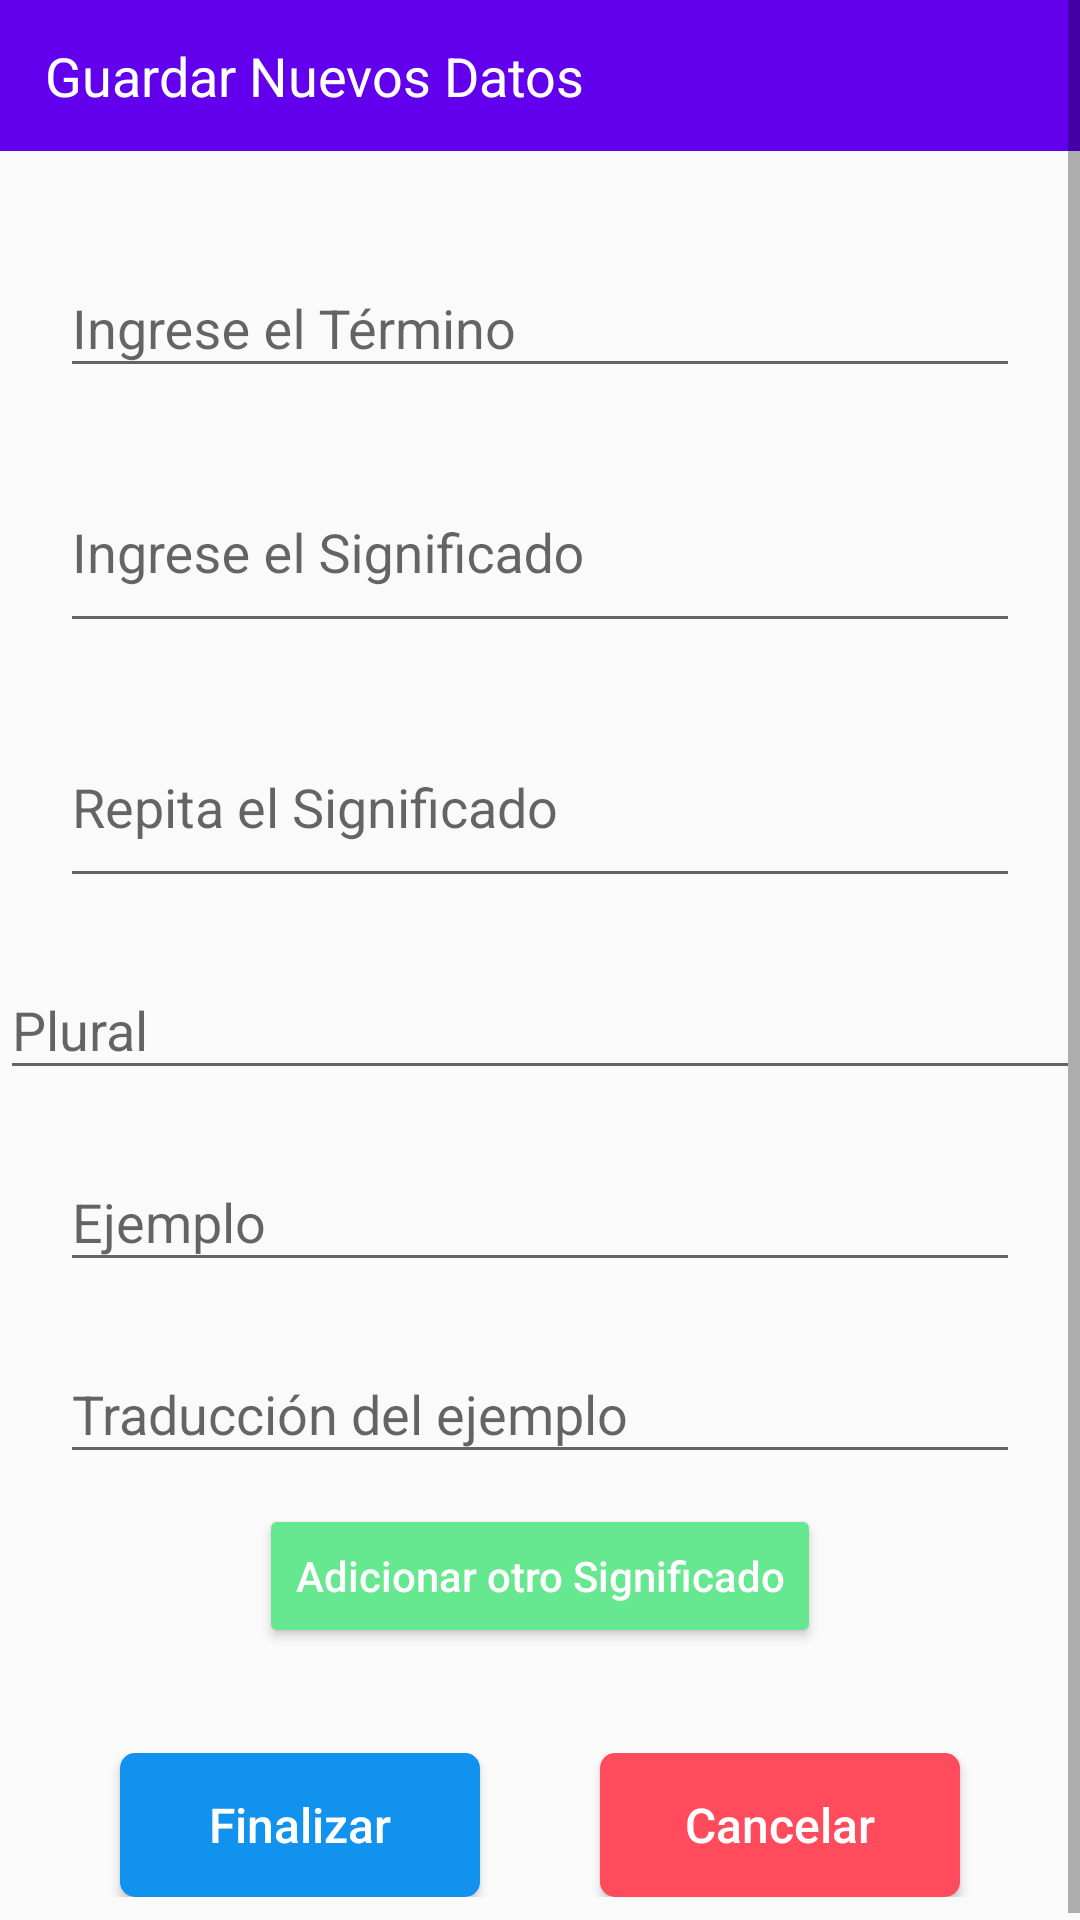

Layout XML and referenced resources for this Android screen:
<!-- AndroidManifest.xml: application theme AppTheme -->
<!-- res/layout/activity_add_noun.xml -->
<?xml version="1.0" encoding="utf-8"?>
<ScrollView android:layout_width="match_parent"
    android:layout_height="match_parent"
    xmlns:android="http://schemas.android.com/apk/res/android"
    xmlns:app="http://schemas.android.com/apk/res-auto">

    <LinearLayout
        android:id="@+id/lnMainParent"
        android:layout_width="match_parent"
        android:layout_height="match_parent"
        android:orientation="vertical">

        <TextView
            android:id="@+id/tvheaderVerb"
            android:layout_width="match_parent"
            android:layout_height="wrap_content"
            android:text="Guardar Nuevos Datos"
            android:textSize="@dimen/text_view_title"
            android:textColor="@color/colorWhite"
            android:background="@color/colorPrimary"
            android:paddingTop="@dimen/padding_top_title"
            android:paddingBottom="@dimen/padding_bottom_title"
            android:paddingLeft="@dimen/padding_left_title"
            android:layout_alignParentStart="true"
            />

        <com.google.android.material.textfield.TextInputLayout
            android:layout_width="match_parent"
            android:layout_height="wrap_content"
            android:layout_marginTop="@dimen/first_top_Margin"
            android:layout_marginRight="@dimen/left_right_general_margin"
            android:layout_marginLeft="@dimen/left_right_general_margin"
            android:layout_marginBottom="@dimen/bottom_general_margin"
            app:hintTextAppearance="@style/GeneralHintText"
            >

            <com.google.android.material.textfield.TextInputEditText
                android:layout_width="match_parent"
                android:layout_height="wrap_content"
                android:hint="Ingrese el Término" />

        </com.google.android.material.textfield.TextInputLayout>

        <com.google.android.material.textfield.TextInputLayout
            android:layout_width="match_parent"
            android:layout_height="wrap_content"
            android:layout_marginRight="@dimen/left_right_general_margin"
            android:layout_marginLeft="@dimen/left_right_general_margin"
            android:layout_marginBottom="@dimen/bottom_general_margin"
            app:hintTextAppearance="@style/GeneralHintText"
            >

            <com.google.android.material.textfield.TextInputEditText
                android:layout_width="match_parent"
                android:layout_height="wrap_content"
                android:lines="3"
                android:maxLines="3"
                android:minLines="2"
                android:hint="Ingrese el Significado" />

        </com.google.android.material.textfield.TextInputLayout>

        <com.google.android.material.textfield.TextInputLayout
            android:layout_width="match_parent"
            android:layout_height="wrap_content"
            android:layout_marginRight="@dimen/left_right_general_margin"
            android:layout_marginLeft="@dimen/left_right_general_margin"
            android:layout_marginBottom="@dimen/bottom_general_margin"
            app:hintTextAppearance="@style/GeneralHintText"
            >

            <com.google.android.material.textfield.TextInputEditText
                android:layout_width="match_parent"
                android:layout_height="wrap_content"
                android:lines="3"
                android:maxLines="3"
                android:minLines="2"
                android:hint="Repita el Significado" />

        </com.google.android.material.textfield.TextInputLayout>

        <com.google.android.material.textfield.TextInputLayout
            android:id="@+id/tilGerundy"
            android:layout_width="match_parent"
            android:layout_height="wrap_content"
            android:layout_marginRight="@dimen/left_right_larger_margin"
            android:layout_marginLeft="@dimen/left_right_larger_margin"
            android:layout_marginBottom="@dimen/bottom_general_margin"
            app:hintTextAppearance="@style/GeneralHintText"
            >

            <com.google.android.material.textfield.TextInputEditText
                android:layout_width="match_parent"
                android:layout_height="wrap_content"
                android:hint="Plural" />

        </com.google.android.material.textfield.TextInputLayout>

        <com.google.android.material.textfield.TextInputLayout
            android:layout_width="match_parent"
            android:layout_height="wrap_content"
            android:layout_marginRight="@dimen/left_right_general_margin"
            android:layout_marginLeft="@dimen/left_right_general_margin"
            android:layout_marginBottom="@dimen/bottom_general_margin"
            app:hintTextAppearance="@style/GeneralHintText"
            >

            <com.google.android.material.textfield.TextInputEditText
                android:layout_width="match_parent"
                android:layout_height="wrap_content"
                android:hint="Ejemplo" />

        </com.google.android.material.textfield.TextInputLayout>

        <com.google.android.material.textfield.TextInputLayout
            android:layout_width="match_parent"
            android:layout_height="wrap_content"
            android:layout_marginRight="@dimen/left_right_general_margin"
            android:layout_marginLeft="@dimen/left_right_general_margin"
            android:layout_marginBottom="@dimen/bottom_general_margin"
            app:hintTextAppearance="@style/GeneralHintText"
            >

            <com.google.android.material.textfield.TextInputEditText
                android:layout_width="match_parent"
                android:layout_height="wrap_content"
                android:hint="Traducción del ejemplo" />

        </com.google.android.material.textfield.TextInputLayout>

        <Button
            android:id="@+id/btnAnotherMeaning"
            android:layout_width="wrap_content"
            android:layout_height="wrap_content"
            android:layout_marginBottom="35dp"
            android:layout_gravity="center"
            android:drawableLeft="@drawable/ic_baseline_add_circle_white24"
            android:drawableTint="@color/colorWhite"
            android:backgroundTint="@color/colorSuccessSecundary"
            android:text="Adicionar otro Significado"
            android:textAllCaps="false"
            android:textColor="@color/colorWhite"
            android:onClick="addAnotherMeaning"/>

        <LinearLayout
            android:layout_width="match_parent"
            android:layout_height="wrap_content"
            android:orientation="horizontal"
            android:layout_marginLeft="@dimen/left_right_general_margin"
            android:layout_marginRight="@dimen/left_right_general_margin"
            android:layout_marginBottom="@dimen/bottom_general_margin"
            android:weightSum="12">

            <Button
                android:layout_width="0dp"
                android:layout_weight="6"
                android:layout_height="wrap_content"
                android:text="Finalizar"
                android:textAllCaps="false"
                android:textColor="@color/colorWhite"
                android:textSize="@dimen/text_button_general"
                android:layout_marginLeft="@dimen/left_right_general_margin"
                android:layout_marginRight="@dimen/left_right_general_margin"
                android:background="@drawable/botonconfirm"
                android:onClick="saveAndFinish"/>

            <Button
                android:layout_width="0dp"
                android:layout_weight="6"
                android:layout_height="wrap_content"
                android:text="Cancelar"
                android:textAllCaps="false"
                android:textColor="@color/colorWhite"
                android:textSize="@dimen/text_button_general"
                android:layout_marginLeft="@dimen/left_right_general_margin"
                android:layout_marginRight="@dimen/left_right_general_margin"
                android:background="@drawable/botoncancel"
                android:onClick="cancel"/>

        </LinearLayout>

    </LinearLayout>

</ScrollView>
<!-- resources referenced by this layout -->
<resources>
  <color name="colorPrimary">#6200EE</color>
  <color name="colorSuccessSecundary">#66E890</color>
  <color name="colorWhite">#fff</color>
  <dimen name="bottom_general_margin">10dp</dimen>
  <dimen name="first_top_Margin">25dp</dimen>
  <dimen name="left_right_general_margin">20dp</dimen>
  <dimen name="padding_bottom_title">13dp</dimen>
  <dimen name="padding_left_title">15dp</dimen>
  <dimen name="padding_top_title">13dp</dimen>
  <dimen name="text_button_general">16sp</dimen>
  <dimen name="text_view_title">18sp</dimen>
  <!-- drawable botoncancel (drawable) -->
  <?xml version="1.0" encoding="utf-8"?>
  <selector xmlns:android="http://schemas.android.com/apk/res/android">
      <item
          android:state_pressed="true">
          <shape>
              <corners
                  android:radius="5dp"/>
              <solid
                  android:color="@color/colorDangerPressedd"/>
              <stroke
                  android:color="@color/colorBlack"
                  android:width="0dp"/>
          </shape>
      </item>
      
      <item>
          <shape>
              <corners
                  android:radius="5dp"/>
              <solid
                  android:color="@color/colorDanger"/>
              <stroke
                  android:color="@color/colorBlack"
                  android:width="0dp"/>
          </shape>
      </item>
  </selector>
  <!-- drawable botonconfirm (drawable) -->
  <?xml version="1.0" encoding="utf-8"?>
  <selector xmlns:android="http://schemas.android.com/apk/res/android">
      <item
          android:state_pressed="true">
          <shape>
              <corners
                  android:radius="5dp"/>
              <solid
                  android:color="@color/colorSuccessPressed"/>
              <stroke
                  android:color="@color/colorBlack"
                  android:width="0dp"/>
          </shape>
      </item>
      
      <item>
          <shape>
              <corners
                  android:radius="5dp"/>
              <solid
                  android:color="@color/colorSuccess"/>
              <stroke
                  android:color="@color/colorBlack"
                  android:width="0dp"/>
          </shape>
      </item>
  </selector>
  <style name="GeneralHintText" parent="TextAppearance.Design.Hint">
          <item name="android:textSize">@dimen/text_view_general</item>
          <item name="android:textColor">@color/colorAccent</item>
      </style>
  <style name="AppTheme" parent="Theme.AppCompat.Light.NoActionBar">
          
          <item name="colorPrimary">@color/colorPrimary</item>
          <item name="colorPrimaryDark">@color/colorPrimaryDark</item>
          <item name="colorAccent">@color/colorAccent</item>
      </style>
  <color name="colorDangerPressedd">#F16875</color>
  <color name="colorBlack">#000</color>
  <color name="colorDanger">#ff4b5c</color>
  <color name="colorSuccessPressed">#3DA6F1</color>
  <color name="colorSuccess">#1192ee</color>
  <dimen name="text_view_general">14sp</dimen>
  <color name="colorAccent">#ff4b5c</color>
  <color name="colorPrimaryDark">#3700B3</color>
</resources>
